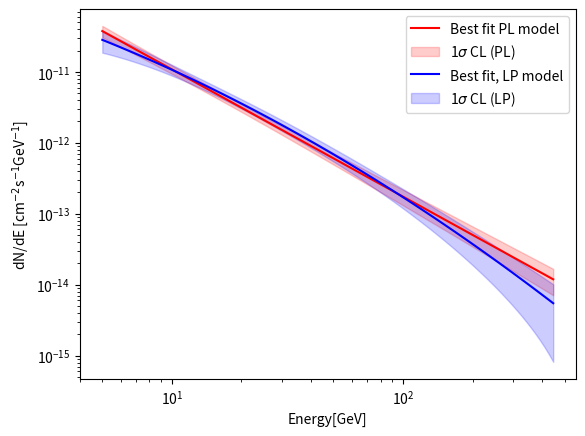

Generate this figure with matplotlib:
import numpy as np
import matplotlib.pyplot as plt

def PlotPL():
    Prefactor=4.778403E-15
    Index=-1.793774
    Scale=15794.25
    DeltaPF=6.038888E-16
    DeltaIDX=-0.1147944
    #Passo a GeV
    Prefactor=Prefactor*1e3
    Scale=Scale/1e3
    DeltaPF=DeltaPF*1e3
    E=np.logspace(np.log10(np.min(Fermix-Loxerr)),np.log10(np.max(Fermix+Hixerr)),num=100)
    plt.plot(E,((Prefactor)*(E/(Scale))**Index), label='Best fit PL model',color='r')
    #Sigmaup=((((Prefactor+DeltaPF))*(E/(Scale))**(Index+DeltaIDX)))
    Sigmaup=((Prefactor)*(E/(Scale))**Index)*(1+np.sqrt((DeltaPF/Prefactor)**2+((DeltaIDX*np.log((E)/Scale)))**2))
    Sigmadown=((Prefactor)*(E/(Scale))**Index)*(1-np.sqrt((DeltaPF/Prefactor)**2+((DeltaIDX*np.log((E)/Scale)))**2))
    #Sigmadown=((((Prefactor-DeltaPF))*(E/(Scale))**(Index-DeltaIDX)))
    plt.fill_between(E,np.maximum(Sigmaup,Sigmadown),np.minimum(Sigmaup,Sigmadown),color='r', alpha=0.2, label='1$\sigma$ CL (PL)')
    
def PlotLP():
    Norm=5.269057E-15*1e3
    Alpha=1.612989
    Beta=0.1323156
    Eb=15794.25/1e3
    DeltaNorm=7.674917E-16*1e3
    DeltaAlpha=0.176109
    DeltaBeta=0.09997965
    Corr=-0.01192512
    E=np.logspace(np.log10(np.min(Fermix-Loxerr)),np.log10(np.max(Fermix+Hixerr)),num=100)
    F=Norm*(E/Eb)**(-(Alpha+Beta*np.log(E/Eb)))
    plt.plot(E,F, color='b',label='Best fit, LP model')
    Factora=-Norm*((np.log(E/Eb)))*(E/Eb)**(-Alpha-Beta*np.log(E/Eb))
    Factorb=-Norm*((np.log(E/Eb))**2)*(E/Eb)**(-Alpha-Beta*np.log(E/Eb))
    Sigma=np.sqrt((DeltaNorm*F/Norm)**2+(DeltaAlpha*Factora)**2+(DeltaBeta*Factorb)**2+2*Corr*Factora*Factorb)
    plt.fill_between(E,np.maximum(F+Sigma,F-Sigma),np.minimum(F+Sigma,F-Sigma),alpha=0.2, color='b', label='1$\sigma$ CL (LP)')
    #plt.errorbar(Fermix,nphotLP,yerr=FermidxLP,xerr=[Loxerr,Hixerr],linestyle='',marker='.',color='k')
    
#$FGL psc_v18 Extended sources P8R3IRF
#nphot=[2.03e-11,1.36e-11,9.09e-12,6.09e-12,4.077e-12,2.73e-12,1.82e-12]
nphot=[2.07e-11,5.69e-12,2.11e-12,7.3e-13,2.688e-13,2.345e-14,9.9e-15]
nphotLP=[2.05e-11,5.68e-12,2.06e-12,7.14e-13,2.66e-13,2.35e-14,9.47e-15]
FermidxLP=[4.5e-12,1.51e-12,5.79e-13,2.73e-13,9.83e-14,2.24e-14,1e-14]
Fermix=np.array([6.94,13.41,25.9,50,96.54,186.38,359.84]) #in GeV
Fermixmin=np.array([5,9.65,18.6,35.98,69.47,134.13,258.97])
Fermixmax=np.array([9.65,18.6,35.98,69.47,134.13,258.97,500])
#dNphot=np.array([5.075e-12,3.62e-12,2.54e-12,1.93e-12,1.51e-12,2.63e-12,1.86e-12])
dNphot=np.array([4.5e-12,1.52e-12,5.9e-13,2.31e-13,9.95e-14,2.26e-14,1.01e-14])#/2
Fermidx=(Fermixmax-Fermixmin).tolist()
fermiuplims=np.array([0,0,0,0,0,1,1])
Fermits=[39.8573225013606,36.8792876649022,46.0275764309645,46.3142510222815,37.0156520052533,4.5468426120151,5.7454650115202]
#nphot=(nphot/np.array(Fermidx)).tolist()
#dNphot=dNphot/np.array(Fermidx)
#Provo a correggere l'errore dei punti con ts bassa con la seguente procedura: assumo che la TS dia il p-value, dal p value ricavo il chi quadro corrispondente che nel mio caso è circa 0.5 per entrambi poi uso la formula per il chi quadro con n gradi di libertà chi**2=(n-1)s**2sigma**-2 dove s è la varianza del sample, quindi l'incertezza che mi dà su nphot e sigma è la varianza vera. Poi sommo tutto in quadratura pregando il signore; non so se va bene e comunque non cambia abbastanza i risultati però è un inizio.
dNphot[5]=np.sqrt(dNphot[5]**2+(2.26e-14)**2)
dNphot[6]=np.sqrt(dNphot[6]**2+(1.01e-14)**2)
Loxerr=[]
Hixerr=[]
for j in range (0,6):
    if (j==0):
        Loxerr.append(Fermix[0]-5)
    else:
        Loxerr.append((Fermix[j]-Fermix[j-1])/2)
Loxerr.append(Loxerr[-1])
for j in range (0,6):
    Hixerr.append((Fermix[j+1]-Fermix[j])/2)
Hixerr.append(Hixerr[-1])
PlotPL()
PlotLP()
#plt.errorbar(Fermix,nphot,yerr=dNphot,xerr=[Loxerr,Hixerr],linestyle='',marker='.',color='k')
plt.xlabel('Energy[GeV]')
plt.ylabel('dN/dE [cm$^{-2}$s$^{-1}$GeV$^{-1}$]')
plt.legend()
plt.yscale('log')
plt.xscale('log')
plt.show()